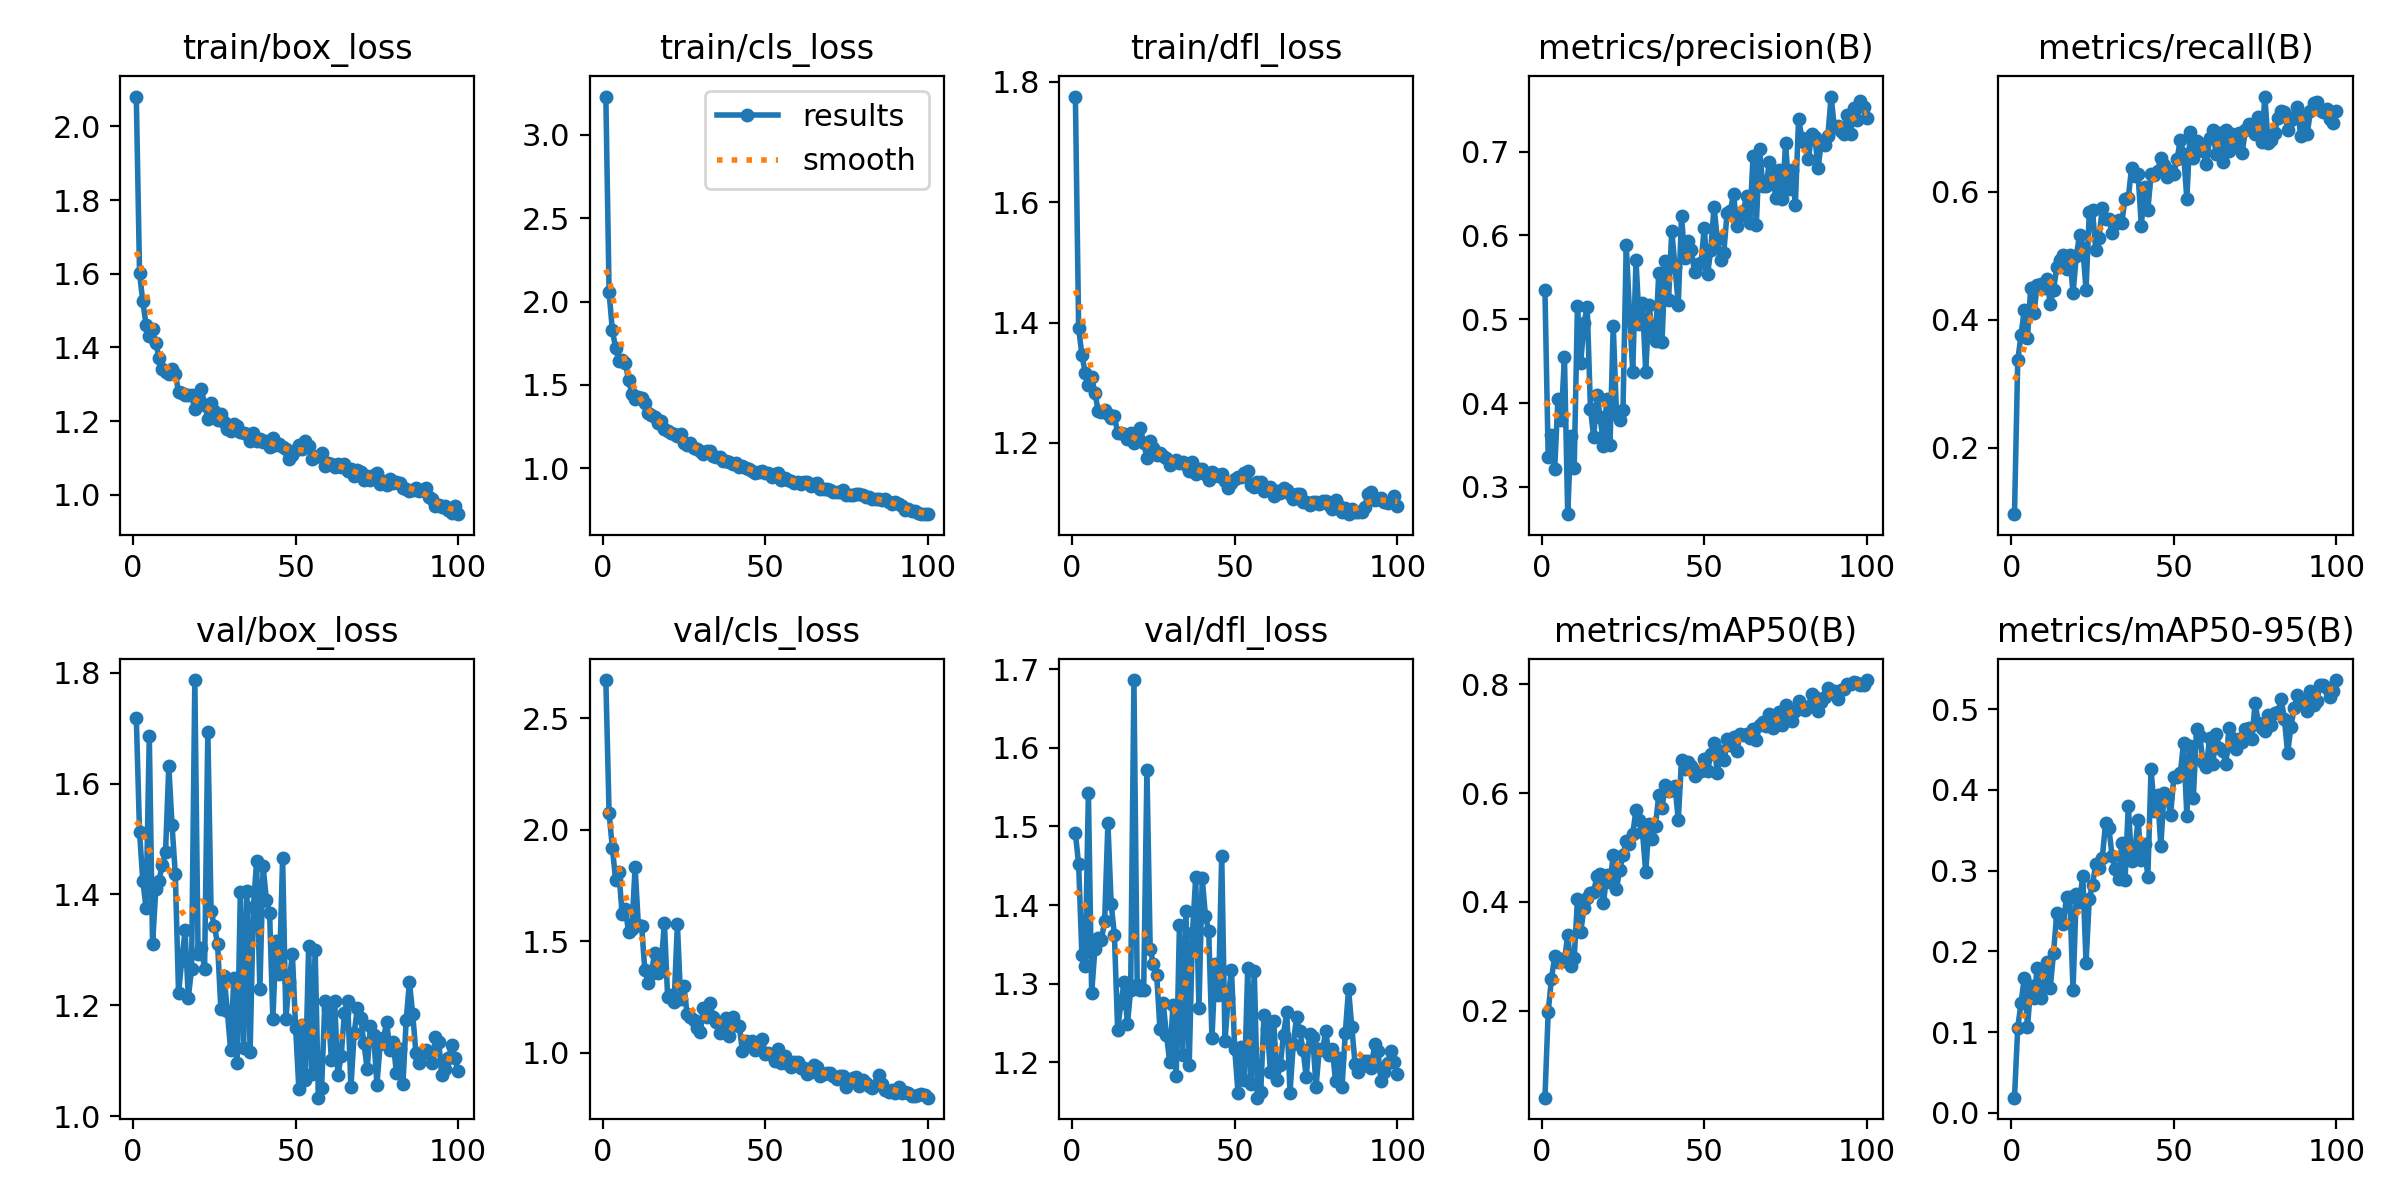

The data file committed next to this chart (first rows):
epoch, time, train/box_loss, train/cls_loss, train/dfl_loss, metrics/precision(B), metrics/recall(B), metrics/mAP50(B), metrics/mAP50-95(B), val/box_loss, val/cls_loss, val/dfl_loss, lr/pg0, lr/pg1, lr/pg2
1, 17.87, 2.081, 3.23, 1.776, 0.5351, 0.09663, 0.04081, 0.01868, 1.719, 2.67, 1.491, 0.0003299, 0.0003299, 0.0003299
2, 27.53, 1.602, 2.055, 1.39, 0.3353, 0.3368, 0.1983, 0.1053, 1.513, 2.073, 1.452, 0.0006567, 0.0006567, 0.0006567
3, 36.68, 1.525, 1.829, 1.347, 0.3625, 0.3757, 0.2591, 0.1356, 1.425, 1.92, 1.337, 0.0009768, 0.0009768, 0.0009768
4, 45.67, 1.462, 1.721, 1.317, 0.3219, 0.4151, 0.3, 0.1668, 1.376, 1.776, 1.322, 0.0009703, 0.0009703, 0.0009703
5, 54.74, 1.43, 1.646, 1.296, 0.4052, 0.372, 0.2895, 0.1068, 1.686, 1.812, 1.543, 0.0009604, 0.0009604, 0.0009604
6, 63.6, 1.451, 1.648, 1.309, 0.3801, 0.4504, 0.2959, 0.1566, 1.31, 1.622, 1.288, 0.0009505, 0.0009505, 0.0009505
7, 72.43, 1.412, 1.632, 1.284, 0.4551, 0.4104, 0.2925, 0.1428, 1.409, 1.642, 1.344, 0.0009406, 0.0009406, 0.0009406
8, 81.32, 1.372, 1.528, 1.253, 0.2676, 0.4548, 0.3386, 0.1794, 1.425, 1.541, 1.358, 0.0009307, 0.0009307, 0.0009307
9, 90.18, 1.341, 1.449, 1.252, 0.3611, 0.4557, 0.2817, 0.1427, 1.454, 1.556, 1.356, 0.0009208, 0.0009208, 0.0009208
10, 98.94, 1.333, 1.419, 1.254, 0.3231, 0.4501, 0.2979, 0.1574, 1.477, 1.832, 1.38, 0.0009109, 0.0009109, 0.0009109
11, 107.8, 1.327, 1.425, 1.248, 0.5159, 0.463, 0.4047, 0.1867, 1.632, 1.572, 1.504, 0.000901, 0.000901, 0.000901
12, 116.6, 1.341, 1.424, 1.242, 0.4482, 0.4241, 0.3449, 0.1545, 1.525, 1.569, 1.402, 0.0008911, 0.0008911, 0.0008911
13, 125.3, 1.329, 1.39, 1.244, 0.4951, 0.4468, 0.3886, 0.1979, 1.437, 1.369, 1.362, 0.0008812, 0.0008812, 0.0008812
14, 134.3, 1.278, 1.332, 1.216, 0.5146, 0.4817, 0.4079, 0.247, 1.222, 1.312, 1.241, 0.0008713, 0.0008713, 0.0008713
15, 143.2, 1.275, 1.318, 1.216, 0.3934, 0.493, 0.4169, 0.2386, 1.282, 1.354, 1.276, 0.0008614, 0.0008614, 0.0008614
16, 151.8, 1.27, 1.305, 1.214, 0.3592, 0.5005, 0.4191, 0.2341, 1.335, 1.449, 1.302, 0.0008515, 0.0008515, 0.0008515
17, 160.6, 1.272, 1.271, 1.207, 0.4096, 0.4788, 0.4476, 0.2673, 1.214, 1.359, 1.248, 0.0008416, 0.0008416, 0.0008416
18, 169.3, 1.27, 1.287, 1.217, 0.3833, 0.5015, 0.4507, 0.267, 1.266, 1.39, 1.293, 0.0008317, 0.0008317, 0.0008317
19, 178.1, 1.232, 1.236, 1.2, 0.3484, 0.4416, 0.3985, 0.1523, 1.787, 1.583, 1.686, 0.0008218, 0.0008218, 0.0008218
20, 186.9, 1.244, 1.222, 1.205, 0.4052, 0.499, 0.4486, 0.2709, 1.293, 1.249, 1.299, 0.0008119, 0.0008119, 0.0008119
21, 195.7, 1.288, 1.211, 1.225, 0.3495, 0.5323, 0.4358, 0.2606, 1.303, 1.259, 1.292, 0.000802, 0.000802, 0.000802
22, 204.4, 1.245, 1.208, 1.2, 0.4925, 0.5123, 0.4861, 0.2935, 1.266, 1.226, 1.292, 0.0007921, 0.0007921, 0.0007921
23, 213.2, 1.207, 1.193, 1.175, 0.3874, 0.4466, 0.4245, 0.1861, 1.694, 1.577, 1.572, 0.0007822, 0.0007822, 0.0007822
24, 221.9, 1.248, 1.208, 1.204, 0.3799, 0.5676, 0.4589, 0.2646, 1.37, 1.241, 1.345, 0.0007723, 0.0007723, 0.0007723
25, 230.7, 1.228, 1.153, 1.191, 0.3917, 0.5709, 0.4857, 0.2828, 1.343, 1.297, 1.325, 0.0007624, 0.0007624, 0.0007624
26, 239.4, 1.202, 1.142, 1.18, 0.5889, 0.5083, 0.5124, 0.3085, 1.311, 1.174, 1.312, 0.0007525, 0.0007525, 0.0007525
27, 248.2, 1.218, 1.153, 1.182, 0.508, 0.5284, 0.5056, 0.3027, 1.193, 1.16, 1.243, 0.0007426, 0.0007426, 0.0007426
28, 256.9, 1.196, 1.121, 1.178, 0.4377, 0.574, 0.5251, 0.3156, 1.253, 1.148, 1.275, 0.0007327, 0.0007327, 0.0007327
29, 265.5, 1.178, 1.114, 1.175, 0.5707, 0.557, 0.5691, 0.359, 1.19, 1.112, 1.235, 0.0007228, 0.0007228, 0.0007228
30, 282.3, 1.172, 1.105, 1.163, 0.4948, 0.5581, 0.55, 0.3535, 1.119, 1.091, 1.201, 0.0007129, 0.0007129, 0.0007129
31, 290.9, 1.192, 1.087, 1.168, 0.519, 0.5357, 0.5285, 0.3186, 1.25, 1.202, 1.272, 0.000703, 0.000703, 0.000703
32, 299.6, 1.186, 1.102, 1.171, 0.4366, 0.5492, 0.4547, 0.3026, 1.097, 1.158, 1.182, 0.0006931, 0.0006931, 0.0006931
33, 308.2, 1.169, 1.107, 1.166, 0.5168, 0.5559, 0.5431, 0.2896, 1.404, 1.223, 1.375, 0.0006832, 0.0006832, 0.0006832
34, 316.9, 1.168, 1.075, 1.168, 0.4858, 0.5518, 0.5164, 0.3341, 1.123, 1.16, 1.209, 0.0006733, 0.0006733, 0.0006733
35, 325.6, 1.164, 1.068, 1.163, 0.4745, 0.589, 0.5396, 0.289, 1.406, 1.136, 1.393, 0.0006634, 0.0006634, 0.0006634
36, 334.2, 1.145, 1.066, 1.154, 0.5553, 0.5904, 0.5972, 0.3805, 1.115, 1.09, 1.197, 0.0006535, 0.0006535, 0.0006535
37, 343, 1.167, 1.045, 1.168, 0.4728, 0.6371, 0.5718, 0.3119, 1.377, 1.135, 1.364, 0.0006436, 0.0006436, 0.0006436
38, 351.7, 1.146, 1.042, 1.149, 0.5693, 0.6245, 0.6146, 0.3247, 1.46, 1.156, 1.435, 0.0006337, 0.0006337, 0.0006337
39, 360.4, 1.153, 1.035, 1.156, 0.5225, 0.6279, 0.6044, 0.3626, 1.229, 1.073, 1.27, 0.0006238, 0.0006238, 0.0006238
40, 369.3, 1.143, 1.023, 1.156, 0.6054, 0.5467, 0.6064, 0.3135, 1.451, 1.161, 1.434, 0.0006139, 0.0006139, 0.0006139
41, 378.1, 1.147, 1.035, 1.148, 0.5628, 0.6075, 0.6137, 0.3325, 1.391, 1.125, 1.386, 0.000604, 0.000604, 0.000604
42, 386.7, 1.128, 1.01, 1.138, 0.5174, 0.5707, 0.5503, 0.2918, 1.366, 1.121, 1.367, 0.0005941, 0.0005941, 0.0005941
43, 395.3, 1.155, 1.017, 1.151, 0.6234, 0.628, 0.6603, 0.4261, 1.176, 1.009, 1.231, 0.0005842, 0.0005842, 0.0005842
44, 403.9, 1.134, 1.002, 1.148, 0.5725, 0.6265, 0.6437, 0.3745, 1.316, 1.051, 1.325, 0.0005743, 0.0005743, 0.0005743
45, 412.6, 1.137, 0.9978, 1.145, 0.5934, 0.6327, 0.6577, 0.3939, 1.256, 1.035, 1.285, 0.0005644, 0.0005644, 0.0005644
46, 421.1, 1.13, 0.9829, 1.148, 0.5827, 0.6522, 0.6505, 0.3306, 1.466, 1.052, 1.462, 0.0005545, 0.0005545, 0.0005545
47, 429.9, 1.125, 0.9691, 1.137, 0.5564, 0.6421, 0.6303, 0.3968, 1.176, 1.011, 1.227, 0.0005446, 0.0005446, 0.0005446
48, 438.5, 1.097, 0.9751, 1.125, 0.5663, 0.6231, 0.6393, 0.3904, 1.243, 1.032, 1.282, 0.0005347, 0.0005347, 0.0005347
49, 447.1, 1.107, 0.9829, 1.133, 0.5669, 0.6331, 0.6408, 0.3691, 1.293, 1.064, 1.318, 0.0005248, 0.0005248, 0.0005248
50, 455.8, 1.121, 0.9721, 1.139, 0.6094, 0.6283, 0.6631, 0.4158, 1.159, 0.9936, 1.217, 0.0005149, 0.0005149, 0.0005149
51, 464.6, 1.134, 0.9704, 1.143, 0.5535, 0.6512, 0.6395, 0.4162, 1.048, 0.9984, 1.162, 0.000505, 0.000505, 0.000505
52, 473.4, 1.124, 0.9507, 1.143, 0.5828, 0.6808, 0.6718, 0.4211, 1.164, 0.991, 1.219, 0.0004951, 0.0004951, 0.0004951
53, 482.1, 1.146, 0.9658, 1.149, 0.6343, 0.6596, 0.6926, 0.4587, 1.064, 0.9628, 1.177, 0.0004852, 0.0004852, 0.0004852
54, 490.8, 1.134, 0.9717, 1.153, 0.5958, 0.5891, 0.636, 0.3684, 1.307, 1.016, 1.32, 0.0004753, 0.0004753, 0.0004753
55, 499.4, 1.096, 0.9283, 1.13, 0.5701, 0.6931, 0.6776, 0.4541, 1.076, 0.9518, 1.173, 0.0004654, 0.0004654, 0.0004654
56, 508.1, 1.103, 0.9444, 1.127, 0.5795, 0.652, 0.6603, 0.3906, 1.301, 0.984, 1.317, 0.0004555, 0.0004555, 0.0004555
57, 516.8, 1.104, 0.9324, 1.135, 0.6264, 0.6797, 0.6989, 0.4762, 1.033, 0.9502, 1.155, 0.0004456, 0.0004456, 0.0004456
58, 525.5, 1.114, 0.9219, 1.135, 0.629, 0.6738, 0.6872, 0.4664, 1.051, 0.9356, 1.162, 0.0004357, 0.0004357, 0.0004357
59, 534.1, 1.077, 0.915, 1.12, 0.6495, 0.6638, 0.7019, 0.4343, 1.208, 0.9584, 1.261, 0.0004258, 0.0004258, 0.0004258
60, 543, 1.085, 0.9204, 1.123, 0.6108, 0.6425, 0.6763, 0.4284, 1.194, 0.9597, 1.243, 0.0004159, 0.0004159, 0.0004159
... 40 more rows
